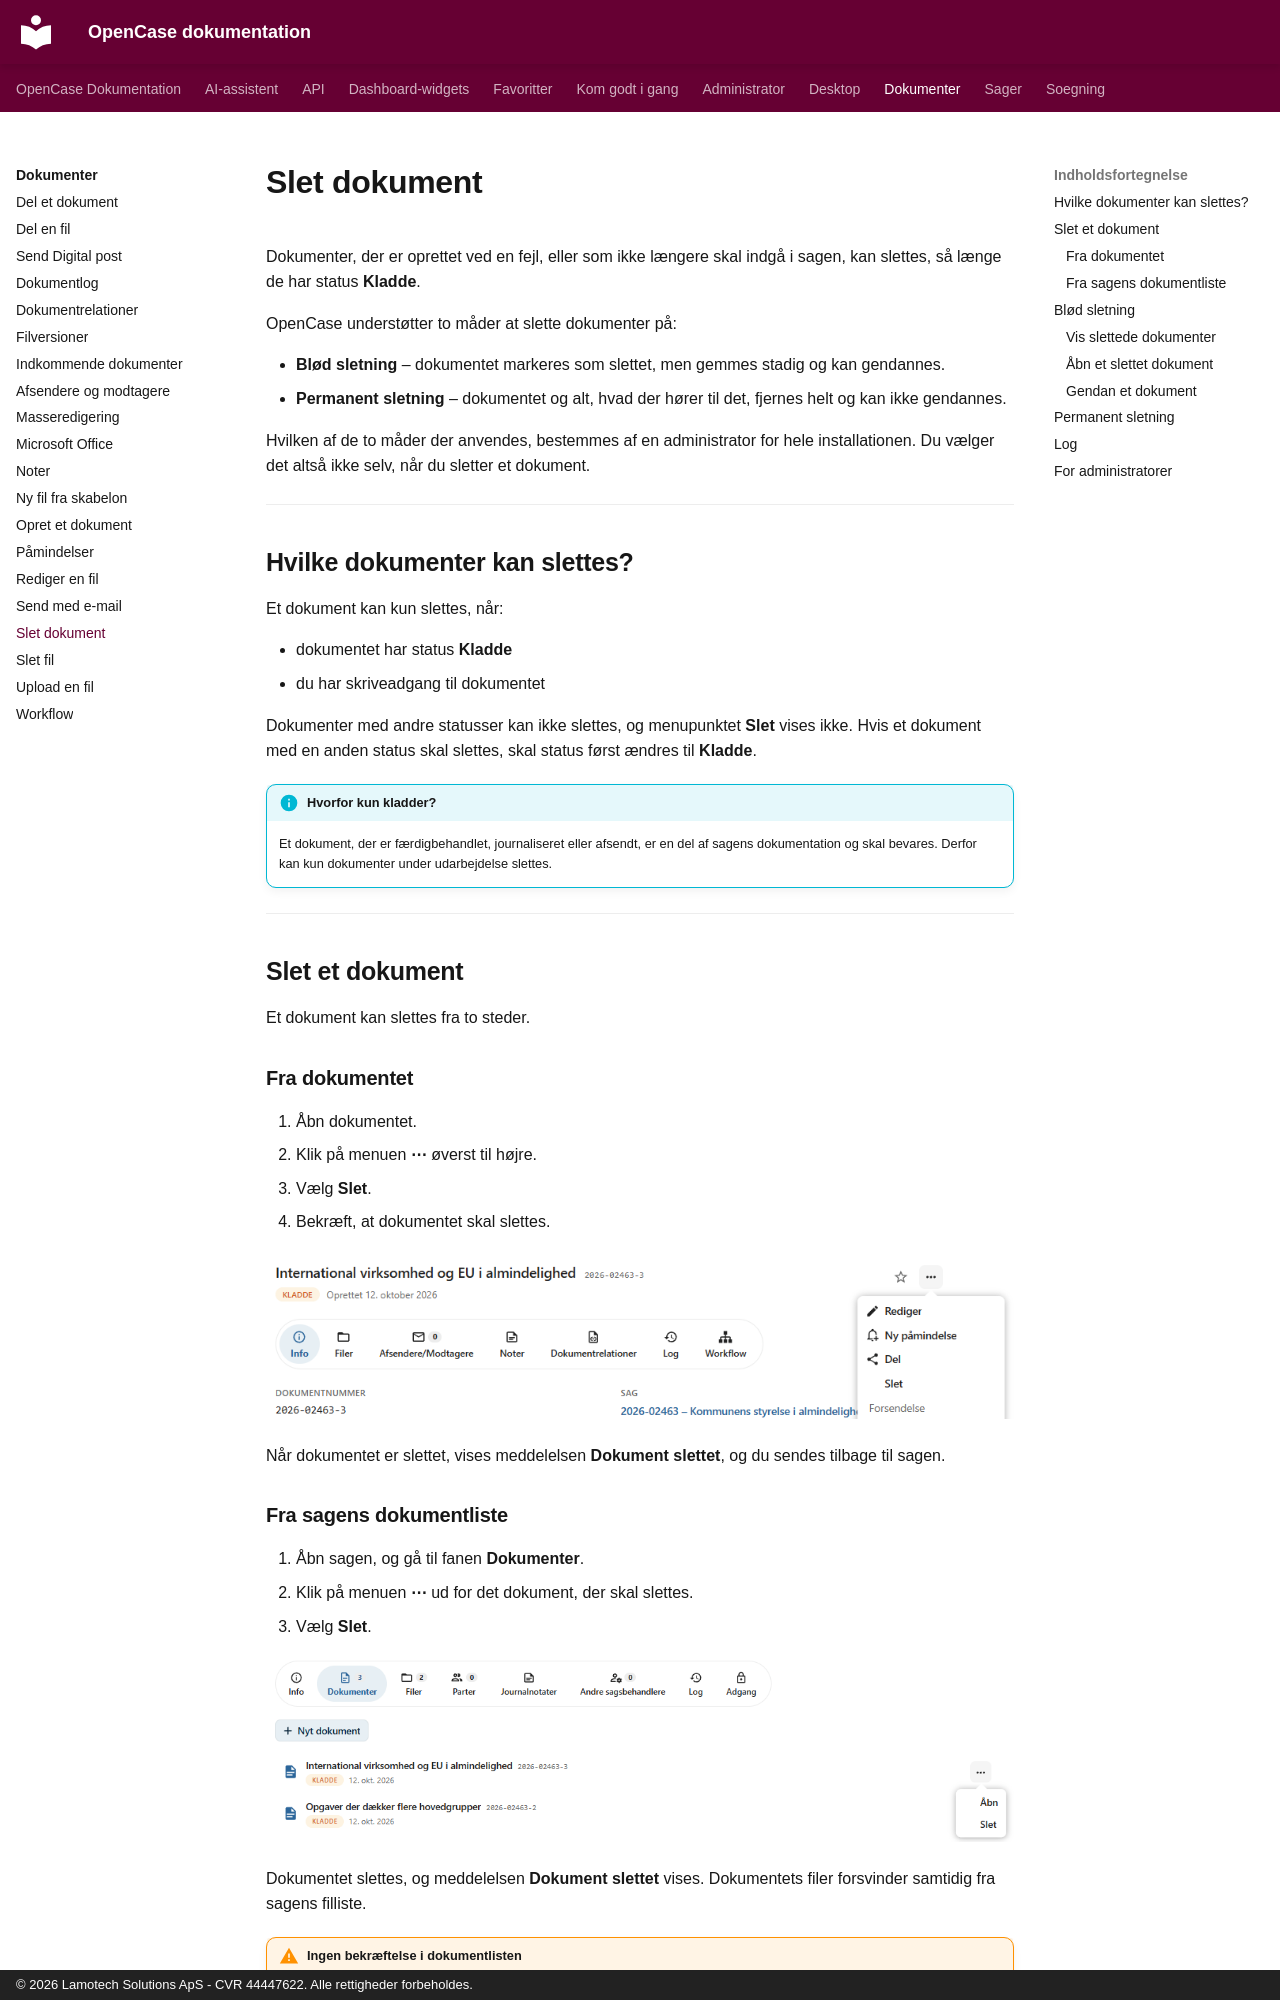

repository: lamotech/opencase · page: dokumenter/slet-dokument/index.html · generator: mkdocs · copyright: © 2026 Lamotech Solutions ApS - CVR 44447622. Alle rettigheder forbeholdes.

# Slet dokument

Dokumenter, der er oprettet ved en fejl, eller som ikke længere skal indgå i sagen, kan slettes, så længe de har status **Kladde**.

OpenCase understøtter to måder at slette dokumenter på:

- **Blød sletning** – dokumentet markeres som slettet, men gemmes stadig og kan gendannes.
- **Permanent sletning** – dokumentet og alt, hvad der hører til det, fjernes helt og kan ikke gendannes.

Hvilken af de to måder der anvendes, bestemmes af en administrator for hele installationen. Du vælger det altså ikke selv, når du sletter et dokument.

---

## Hvilke dokumenter kan slettes?

Et dokument kan kun slettes, når:

- dokumentet har status **Kladde**
- du har skriveadgang til dokumentet

Dokumenter med andre statusser kan ikke slettes, og menupunktet **Slet** vises ikke. Hvis et dokument med en anden status skal slettes, skal status først ændres til **Kladde**.

!!! info "Hvorfor kun kladder?"

    Et dokument, der er færdigbehandlet, journaliseret eller afsendt, er en del af sagens dokumentation og skal bevares. Derfor kan kun dokumenter under udarbejdelse slettes.

---

## Slet et dokument

Et dokument kan slettes fra to steder.

### Fra dokumentet

1. Åbn dokumentet.
2. Klik på menuen **⋯** øverst til højre.
3. Vælg **Slet**.
4. Bekræft, at dokumentet skal slettes.

![Menupunktet Slet på dokumentet](../images/dokumenter/slet-dokument-menu.png)

Når dokumentet er slettet, vises meddelelsen **Dokument slettet**, og du sendes tilbage til sagen.
